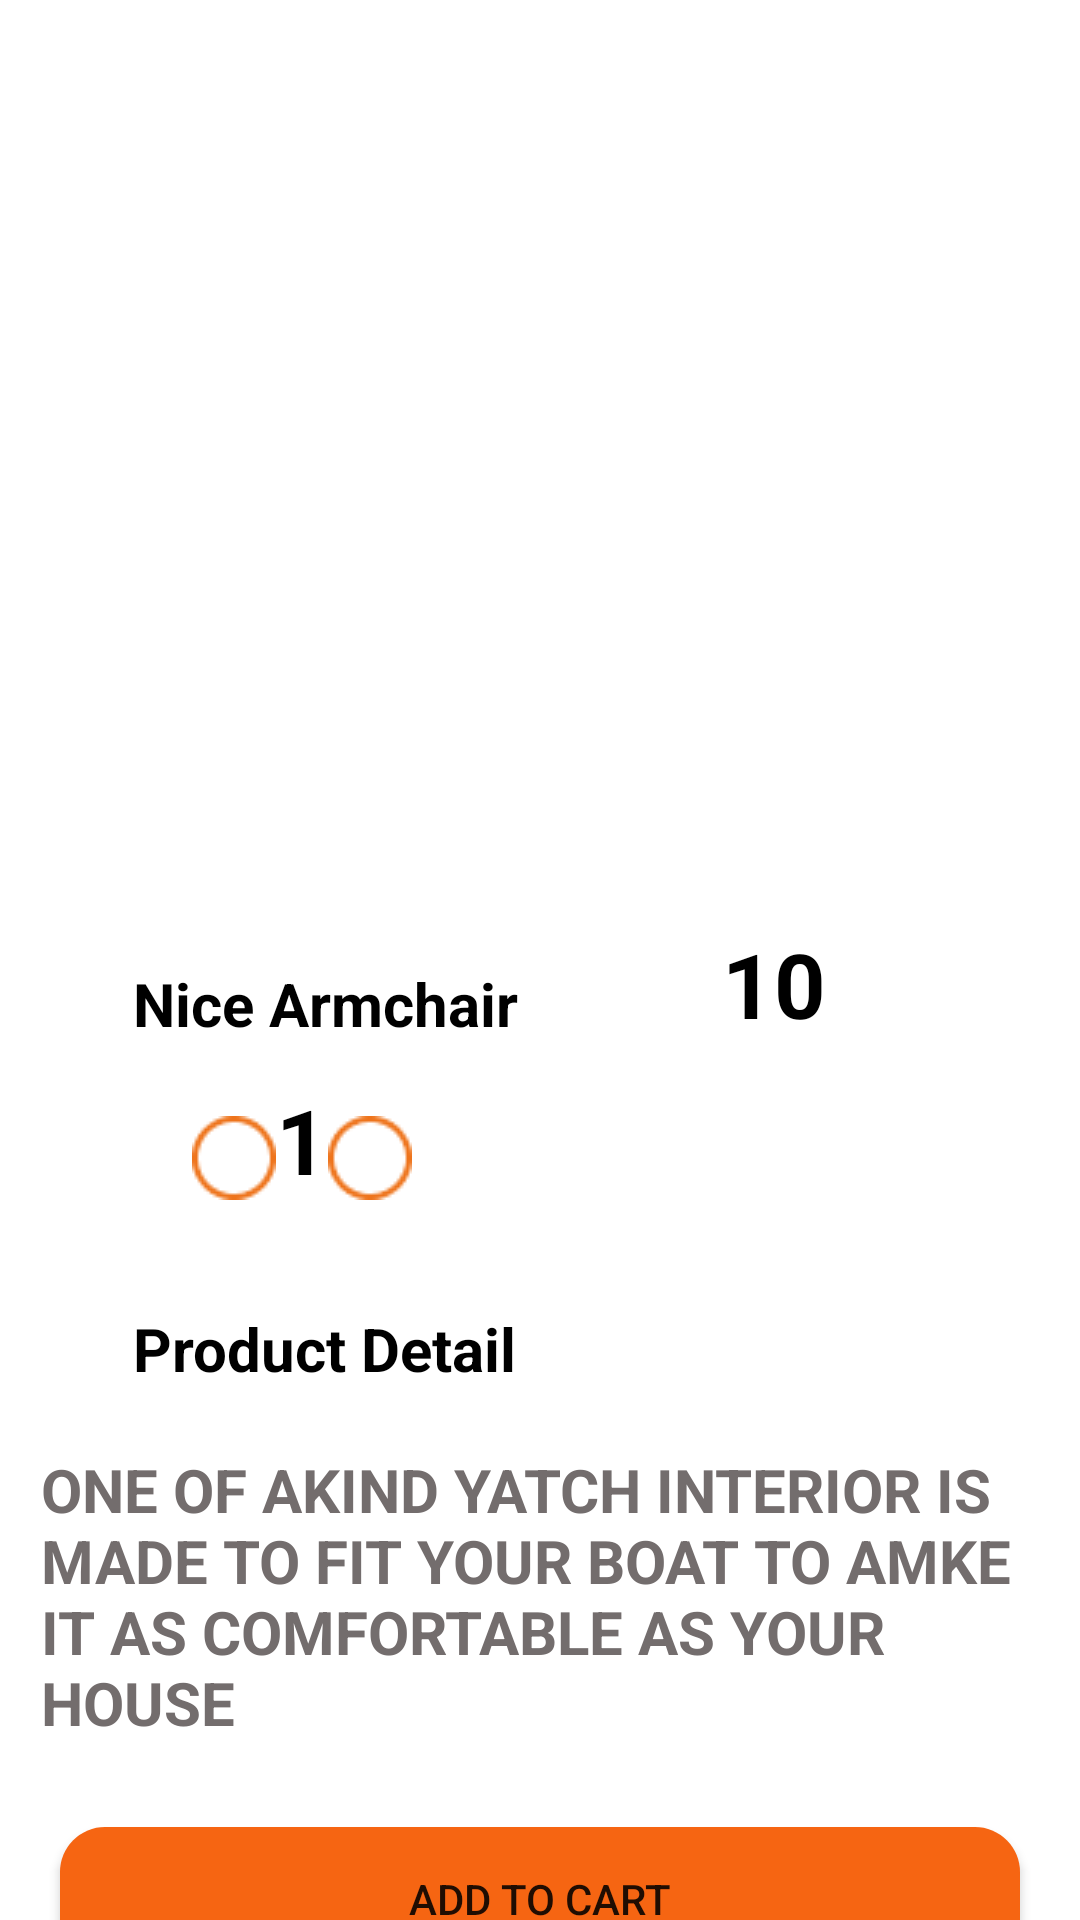

Reconstruct the res/layout file that produces this screen, plus the resources it refers to.
<!-- AndroidManifest.xml: application theme Theme.ThiGK1_2 -->
<!-- res/layout/activity_main2.xml -->
<?xml version="1.0" encoding="utf-8"?>
<androidx.constraintlayout.widget.ConstraintLayout xmlns:android="http://schemas.android.com/apk/res/android"
    xmlns:app="http://schemas.android.com/apk/res-auto"
    xmlns:tools="http://schemas.android.com/tools"
    android:layout_width="match_parent"
    android:layout_height="match_parent"
    tools:context=".MainActivity2">

    <ImageView
        android:id="@+id/imgChairDt"
        android:layout_width="261dp"
        android:layout_height="277dp"
        app:layout_constraintEnd_toEndOf="parent"
        app:layout_constraintStart_toStartOf="parent"
        app:layout_constraintTop_toTopOf="parent"
        app:srcCompat="@drawable/images1" />

    <TextView
        android:id="@+id/tvNameDt"
        android:layout_width="wrap_content"
        android:layout_height="wrap_content"
        android:layout_marginTop="44dp"
        android:text="Nice Armchair"
        android:textColor="#000000"
        android:textSize="20dp"
        android:textStyle="bold"
        app:layout_constraintEnd_toEndOf="parent"
        app:layout_constraintHorizontal_bias="0.192"
        app:layout_constraintStart_toStartOf="parent"
        app:layout_constraintTop_toBottomOf="@+id/imgChairDt" />

    <TextView
        android:id="@+id/tvSoDt"
        android:layout_width="wrap_content"
        android:layout_height="wrap_content"
        android:text="1"
        android:textColor="#000000"
        android:textSize="30dp"
        android:textStyle="bold"
        app:layout_constraintBottom_toBottomOf="@+id/imgbtn_minusDt"
        app:layout_constraintStart_toEndOf="@+id/imgbtn_minusDt"
        app:layout_constraintTop_toTopOf="@+id/imgbtn_minusDt"
        app:layout_constraintVertical_bias="1.0" />

    <TextView
        android:id="@+id/tvPriceDt"
        android:layout_width="wrap_content"
        android:layout_height="wrap_content"
        android:layout_marginStart="68dp"
        android:layout_marginLeft="68dp"
        android:text="10"
        android:textColor="#000000"
        android:textSize="30dp"
        android:textStyle="bold"
        app:layout_constraintBottom_toBottomOf="@+id/tvNameDt"
        app:layout_constraintStart_toEndOf="@+id/tvNameDt"
        app:layout_constraintTop_toTopOf="@+id/tvNameDt"
        app:layout_constraintVertical_bias="1.0" />

    <TextView
        android:id="@+id/textView4"
        android:layout_width="wrap_content"
        android:layout_height="wrap_content"
        android:layout_marginTop="36dp"
        android:text="Product Detail"
        android:textColor="#000000"
        android:textSize="20dp"
        android:textStyle="bold"
        app:layout_constraintEnd_toEndOf="parent"
        app:layout_constraintHorizontal_bias="0.191"
        app:layout_constraintStart_toStartOf="parent"
        app:layout_constraintTop_toBottomOf="@+id/tvSoDt" />

    <TextView
        android:id="@+id/textView5"
        android:layout_width="332dp"
        android:layout_height="94dp"
        android:layout_marginTop="20dp"
        android:text="ONE OF AKIND YATCH INTERIOR IS MADE TO FIT YOUR BOAT TO AMKE IT AS COMFORTABLE AS YOUR HOUSE"
        android:textColor="#736D6D"
        android:textSize="20dp"
        android:textStyle="bold"
        app:layout_constraintEnd_toEndOf="parent"
        app:layout_constraintHorizontal_bias="0.493"
        app:layout_constraintStart_toStartOf="parent"
        app:layout_constraintTop_toBottomOf="@+id/textView4" />

    <Button
        android:id="@+id/btn_addtocart"
        android:layout_width="0dp"
        android:layout_height="wrap_content"
        android:layout_marginStart="20dp"
        android:layout_marginLeft="20dp"
        android:layout_marginTop="32dp"
        android:layout_marginEnd="20dp"
        android:layout_marginRight="20dp"
        android:background="@drawable/btn_addtocart"
        android:text="Add to cart"
        app:backgroundTint="@null"
        app:layout_constraintEnd_toEndOf="parent"
        app:layout_constraintStart_toStartOf="parent"
        app:layout_constraintTop_toBottomOf="@+id/textView5" />

    <ImageButton
        android:id="@+id/imgbtn_minusDt"
        android:layout_width="wrap_content"
        android:layout_height="wrap_content"
        android:layout_marginTop="24dp"
        android:background="#FFFFFF"
        app:layout_constraintEnd_toEndOf="parent"
        app:layout_constraintHorizontal_bias="0.193"
        app:layout_constraintStart_toStartOf="parent"
        app:layout_constraintTop_toBottomOf="@+id/tvNameDt"
        app:srcCompat="@drawable/daucong" />

    <ImageButton
        android:id="@+id/imgbtn_plusDt"
        android:layout_width="wrap_content"
        android:layout_height="wrap_content"
        android:background="#FFFFFF"
        app:layout_constraintBottom_toBottomOf="@+id/imgbtn_minusDt"
        app:layout_constraintStart_toEndOf="@+id/tvSoDt"
        app:layout_constraintTop_toTopOf="@+id/imgbtn_minusDt"
        app:srcCompat="@drawable/daucong" />
</androidx.constraintlayout.widget.ConstraintLayout>
<!-- resources referenced by this layout -->
<resources>
  <!-- drawable btn_addtocart (drawable) -->
  <?xml version="1.0" encoding="utf-8"?>
  <shape xmlns:android="http://schemas.android.com/apk/res/android" android:shape="rectangle">
      <solid android:color="#F66512"></solid>
      <corners android:radius="15dp"></corners>
  </shape>
  <!-- drawable daucong: png bitmap (drawable-v24, 826 bytes) -->
  <style name="Theme.ThiGK1_2" parent="Theme.MaterialComponents.DayNight.DarkActionBar">
          
          <item name="colorPrimary">@color/purple_500</item>
          <item name="colorPrimaryVariant">@color/purple_700</item>
          <item name="colorOnPrimary">@color/white</item>
          
          <item name="colorSecondary">@color/teal_200</item>
          <item name="colorSecondaryVariant">@color/teal_700</item>
          <item name="colorOnSecondary">@color/black</item>
          
          <item name="android:statusBarColor" tools:targetApi="l">?attr/colorPrimaryVariant</item>
          
      </style>
  <!-- not gathered from this repository: default colours our renderer supplied (Android Studio template values) -->
  <color name="purple_500">#FF6200EE</color>
  <color name="purple_700">#FF3700B3</color>
  <color name="teal_200">#FF03DAC5</color>
  <color name="teal_700">#FF018786</color>
  <color name="black">#FF000000</color>
  <color name="white">#FFFFFFFF</color>
</resources>
